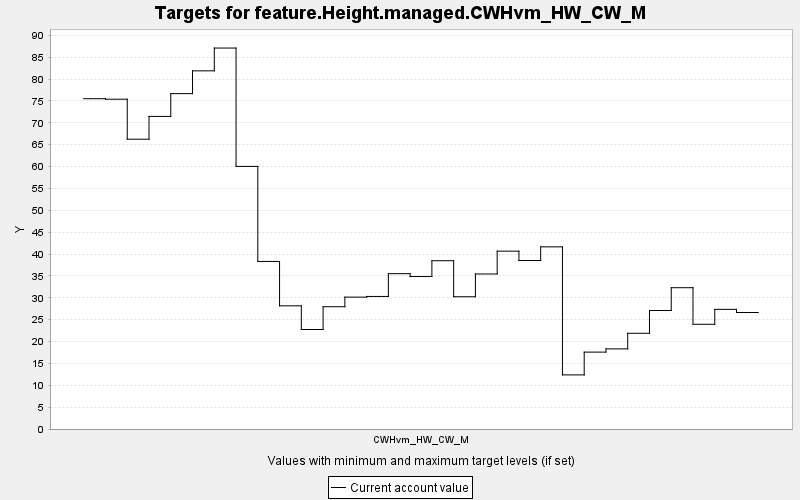

The file beside this chart, header and first rows:
TARGET, PERIOD, YEAR, PERIODWIDTH, MINIMUM, MAXIMUM, MINWEIGHT, MAXWEIGHT, CURRENT, SUMMARY
feature.Height.managed.CWHvm_HW_CW_M, 0, 0, 10.0, 0.0, 10000, 1.0, 1.0, 75.52, 0.0
feature.Height.managed.CWHvm_HW_CW_M, 1, 10, 10.0, 0.0, 10000, 1.0, 1.0, 75.41, 0.0
feature.Height.managed.CWHvm_HW_CW_M, 2, 20, 10.0, 0.0, 10000, 1.0, 1.0, 66.26, 0.0
feature.Height.managed.CWHvm_HW_CW_M, 3, 30, 10.0, 0.0, 10000, 1.0, 1.0, 71.47, 0.0
feature.Height.managed.CWHvm_HW_CW_M, 4, 40, 10.0, 0.0, 10000, 1.0, 1.0, 76.68, 0.0
feature.Height.managed.CWHvm_HW_CW_M, 5, 50, 10.0, 0.0, 10000, 1.0, 1.0, 81.89, 0.0
feature.Height.managed.CWHvm_HW_CW_M, 6, 60, 10.0, 0.0, 10000, 1.0, 1.0, 87.1, 0.0
feature.Height.managed.CWHvm_HW_CW_M, 7, 70, 10.0, 0.0, 10000, 1.0, 1.0, 60.04, 0.0
feature.Height.managed.CWHvm_HW_CW_M, 8, 80, 10.0, 0.0, 10000, 1.0, 1.0, 38.31, 0.0
feature.Height.managed.CWHvm_HW_CW_M, 9, 90, 10.0, 0.0, 10000, 1.0, 1.0, 28.16, 0.0
feature.Height.managed.CWHvm_HW_CW_M, 10, 100, 10.0, 0.0, 10000, 1.0, 1.0, 22.75, 0.0
feature.Height.managed.CWHvm_HW_CW_M, 11, 110, 10.0, 0.0, 10000, 1.0, 1.0, 27.96, 0.0
feature.Height.managed.CWHvm_HW_CW_M, 12, 120, 10.0, 0.0, 10000, 1.0, 1.0, 30.15, 0.0
feature.Height.managed.CWHvm_HW_CW_M, 13, 130, 10.0, 0.0, 10000, 1.0, 1.0, 30.31, 0.0
feature.Height.managed.CWHvm_HW_CW_M, 14, 140, 10.0, 0.0, 10000, 1.0, 1.0, 35.52, 0.0
feature.Height.managed.CWHvm_HW_CW_M, 15, 150, 10.0, 0.0, 10000, 1.0, 1.0, 34.86, 0.0
feature.Height.managed.CWHvm_HW_CW_M, 16, 160, 10.0, 0.0, 10000, 1.0, 1.0, 38.47, 0.0
feature.Height.managed.CWHvm_HW_CW_M, 17, 170, 10.0, 0.0, 10000, 1.0, 1.0, 30.24, 0.0
feature.Height.managed.CWHvm_HW_CW_M, 18, 180, 10.0, 0.0, 10000, 1.0, 1.0, 35.45, 0.0
feature.Height.managed.CWHvm_HW_CW_M, 19, 190, 10.0, 0.0, 10000, 1.0, 1.0, 40.66, 0.0
feature.Height.managed.CWHvm_HW_CW_M, 20, 200, 10.0, 0.0, 10000, 1.0, 1.0, 38.52, 0.0
feature.Height.managed.CWHvm_HW_CW_M, 21, 210, 10.0, 0.0, 10000, 1.0, 1.0, 41.65, 0.0
feature.Height.managed.CWHvm_HW_CW_M, 22, 220, 10.0, 0.0, 10000, 1.0, 1.0, 12.37, 0.0
feature.Height.managed.CWHvm_HW_CW_M, 23, 230, 10.0, 0.0, 10000, 1.0, 1.0, 17.58, 0.0
feature.Height.managed.CWHvm_HW_CW_M, 24, 240, 10.0, 0.0, 10000, 1.0, 1.0, 18.32, 0.0
feature.Height.managed.CWHvm_HW_CW_M, 25, 250, 10.0, 0.0, 10000, 1.0, 1.0, 21.89, 0.0
feature.Height.managed.CWHvm_HW_CW_M, 26, 260, 10.0, 0.0, 10000, 1.0, 1.0, 27.09, 0.0
feature.Height.managed.CWHvm_HW_CW_M, 27, 270, 10.0, 0.0, 10000, 1.0, 1.0, 32.31, 0.0
feature.Height.managed.CWHvm_HW_CW_M, 28, 280, 10.0, 0.0, 10000, 1.0, 1.0, 23.94, 0.0
feature.Height.managed.CWHvm_HW_CW_M, 29, 290, 10.0, 0.0, 10000, 1.0, 1.0, 27.36, 0.0
feature.Height.managed.CWHvm_HW_CW_M, 30, 300, 10.0, 0.0, 10000, 1.0, 1.0, 26.63, 0.0
